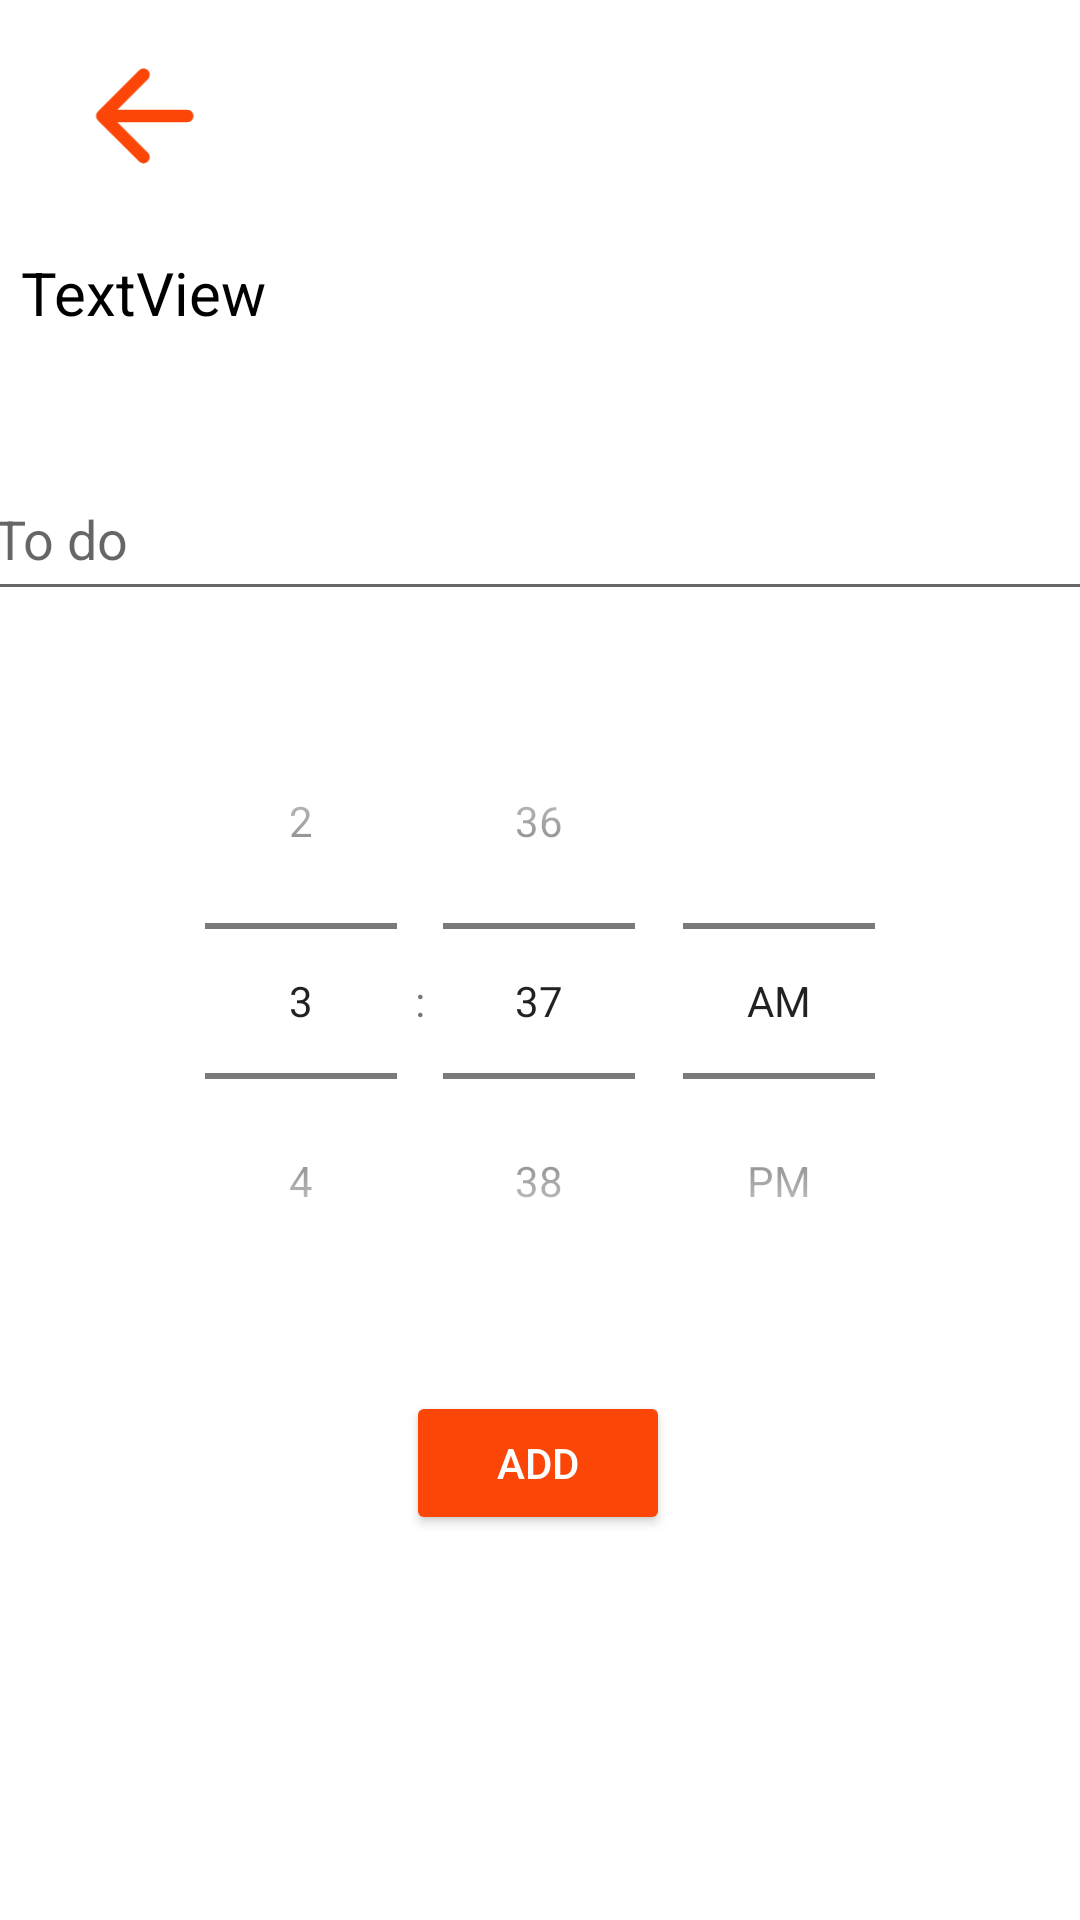

Here is an Android app screen rendered from its layout file. Give the layout XML and the strings, colors and styles it references.
<!-- AndroidManifest.xml: application theme Theme.OrganizD -->
<!-- res/layout/activity_add_no_today.xml -->
<?xml version="1.0" encoding="utf-8"?>
<androidx.constraintlayout.widget.ConstraintLayout xmlns:android="http://schemas.android.com/apk/res/android"
    xmlns:app="http://schemas.android.com/apk/res-auto"
    xmlns:tools="http://schemas.android.com/tools"
    android:layout_width="match_parent"
    android:layout_height="match_parent"
    tools:context=".AddNoTodayActivity">

    <EditText
        android:id="@+id/editTextTaskName"
        android:layout_width="373dp"
        android:layout_height="51dp"
        android:ems="10"
        android:hint="To do"
        android:imeOptions="actionDone"
        android:inputType="textPersonName"
        app:layout_constraintBottom_toBottomOf="parent"
        app:layout_constraintEnd_toEndOf="parent"
        app:layout_constraintStart_toStartOf="parent"
        app:layout_constraintTop_toTopOf="parent"
        app:layout_constraintVertical_bias="0.259" />

    <TimePicker
        android:id="@+id/timePicker1"
        android:layout_width="wrap_content"
        android:layout_height="wrap_content"
        android:layout_centerHorizontal="true"
        android:background="#FFFFFF"
        android:timePickerMode="spinner"
        app:layout_constraintBottom_toTopOf="@+id/button3"
        app:layout_constraintEnd_toEndOf="parent"
        app:layout_constraintHorizontal_bias="0.5"
        app:layout_constraintStart_toStartOf="parent"
        app:layout_constraintTop_toBottomOf="@+id/editTextTaskName" />

    <Button
        android:id="@+id/button3"
        android:layout_width="wrap_content"
        android:layout_height="wrap_content"
        android:text="Add"
        android:textColor="@color/white"
        android:backgroundTint="#FB4608"
        app:layout_constraintBottom_toBottomOf="parent"
        app:layout_constraintEnd_toEndOf="parent"
        app:layout_constraintHorizontal_bias="0.498"
        app:layout_constraintStart_toStartOf="parent"
        app:layout_constraintTop_toTopOf="parent"
        app:layout_constraintVertical_bias="0.783" />

    <TextView
        android:id="@+id/textView5"
        android:layout_width="346dp"
        android:layout_height="43dp"
        android:text="TextView"
        android:textColor="@color/black"
        android:textSize="20dp"
        app:layout_constraintBottom_toTopOf="@+id/editTextTaskName"
        app:layout_constraintEnd_toEndOf="parent"
        app:layout_constraintHorizontal_bias="0.5"
        app:layout_constraintStart_toStartOf="parent"
        app:layout_constraintTop_toTopOf="parent"
        app:layout_constraintVertical_bias="0.766" />

    <ImageView
        android:id="@+id/button2"
        android:layout_width="53dp"
        android:layout_height="50dp"
        app:layout_constraintBottom_toBottomOf="parent"
        app:layout_constraintEnd_toEndOf="parent"
        app:layout_constraintHorizontal_bias="0.069"
        app:layout_constraintStart_toStartOf="parent"
        app:layout_constraintTop_toTopOf="parent"
        app:layout_constraintVertical_bias="0.023"
        app:srcCompat="@drawable/ic_back" />
</androidx.constraintlayout.widget.ConstraintLayout>
<!-- resources referenced by this layout -->
<resources>
  <!-- drawable ic_back (drawable) -->
  <vector android:autoMirrored="true" android:height="24dp"
      android:tint="#FB4608" android:viewportHeight="24"
      android:viewportWidth="24" android:width="24dp" xmlns:android="http://schemas.android.com/apk/res/android">
      <path android:fillColor="@android:color/white" android:pathData="M19,11H7.83l4.88,-4.88c0.39,-0.39 0.39,-1.03 0,-1.42 -0.39,-0.39 -1.02,-0.39 -1.41,0l-6.59,6.59c-0.39,0.39 -0.39,1.02 0,1.41l6.59,6.59c0.39,0.39 1.02,0.39 1.41,0 0.39,-0.39 0.39,-1.02 0,-1.41L7.83,13H19c0.55,0 1,-0.45 1,-1s-0.45,-1 -1,-1z"/>
  </vector>
  <style name="Theme.OrganizD" parent="Theme.MaterialComponents.DayNight.DarkActionBar">
          
          <item name="colorPrimary">@color/purple_500</item>
          <item name="colorPrimaryVariant">@color/purple_700</item>
          <item name="colorOnPrimary">@color/white</item>
          
          <item name="colorSecondary">@color/teal_200</item>
          <item name="colorSecondaryVariant">@color/teal_700</item>
          <item name="colorOnSecondary">@color/black</item>
          
          <item name="android:statusBarColor" tools:targetApi="l">?attr/colorPrimaryVariant</item>
          
      </style>
  <!-- not gathered from this repository: default colours our renderer supplied (Android Studio template values) -->
  <color name="purple_500">#FF6200EE</color>
  <color name="purple_700">#FF3700B3</color>
  <color name="teal_200">#FF03DAC5</color>
  <color name="teal_700">#FF018786</color>
  <color name="black">#FF000000</color>
  <color name="white">#FFFFFFFF</color>
</resources>
